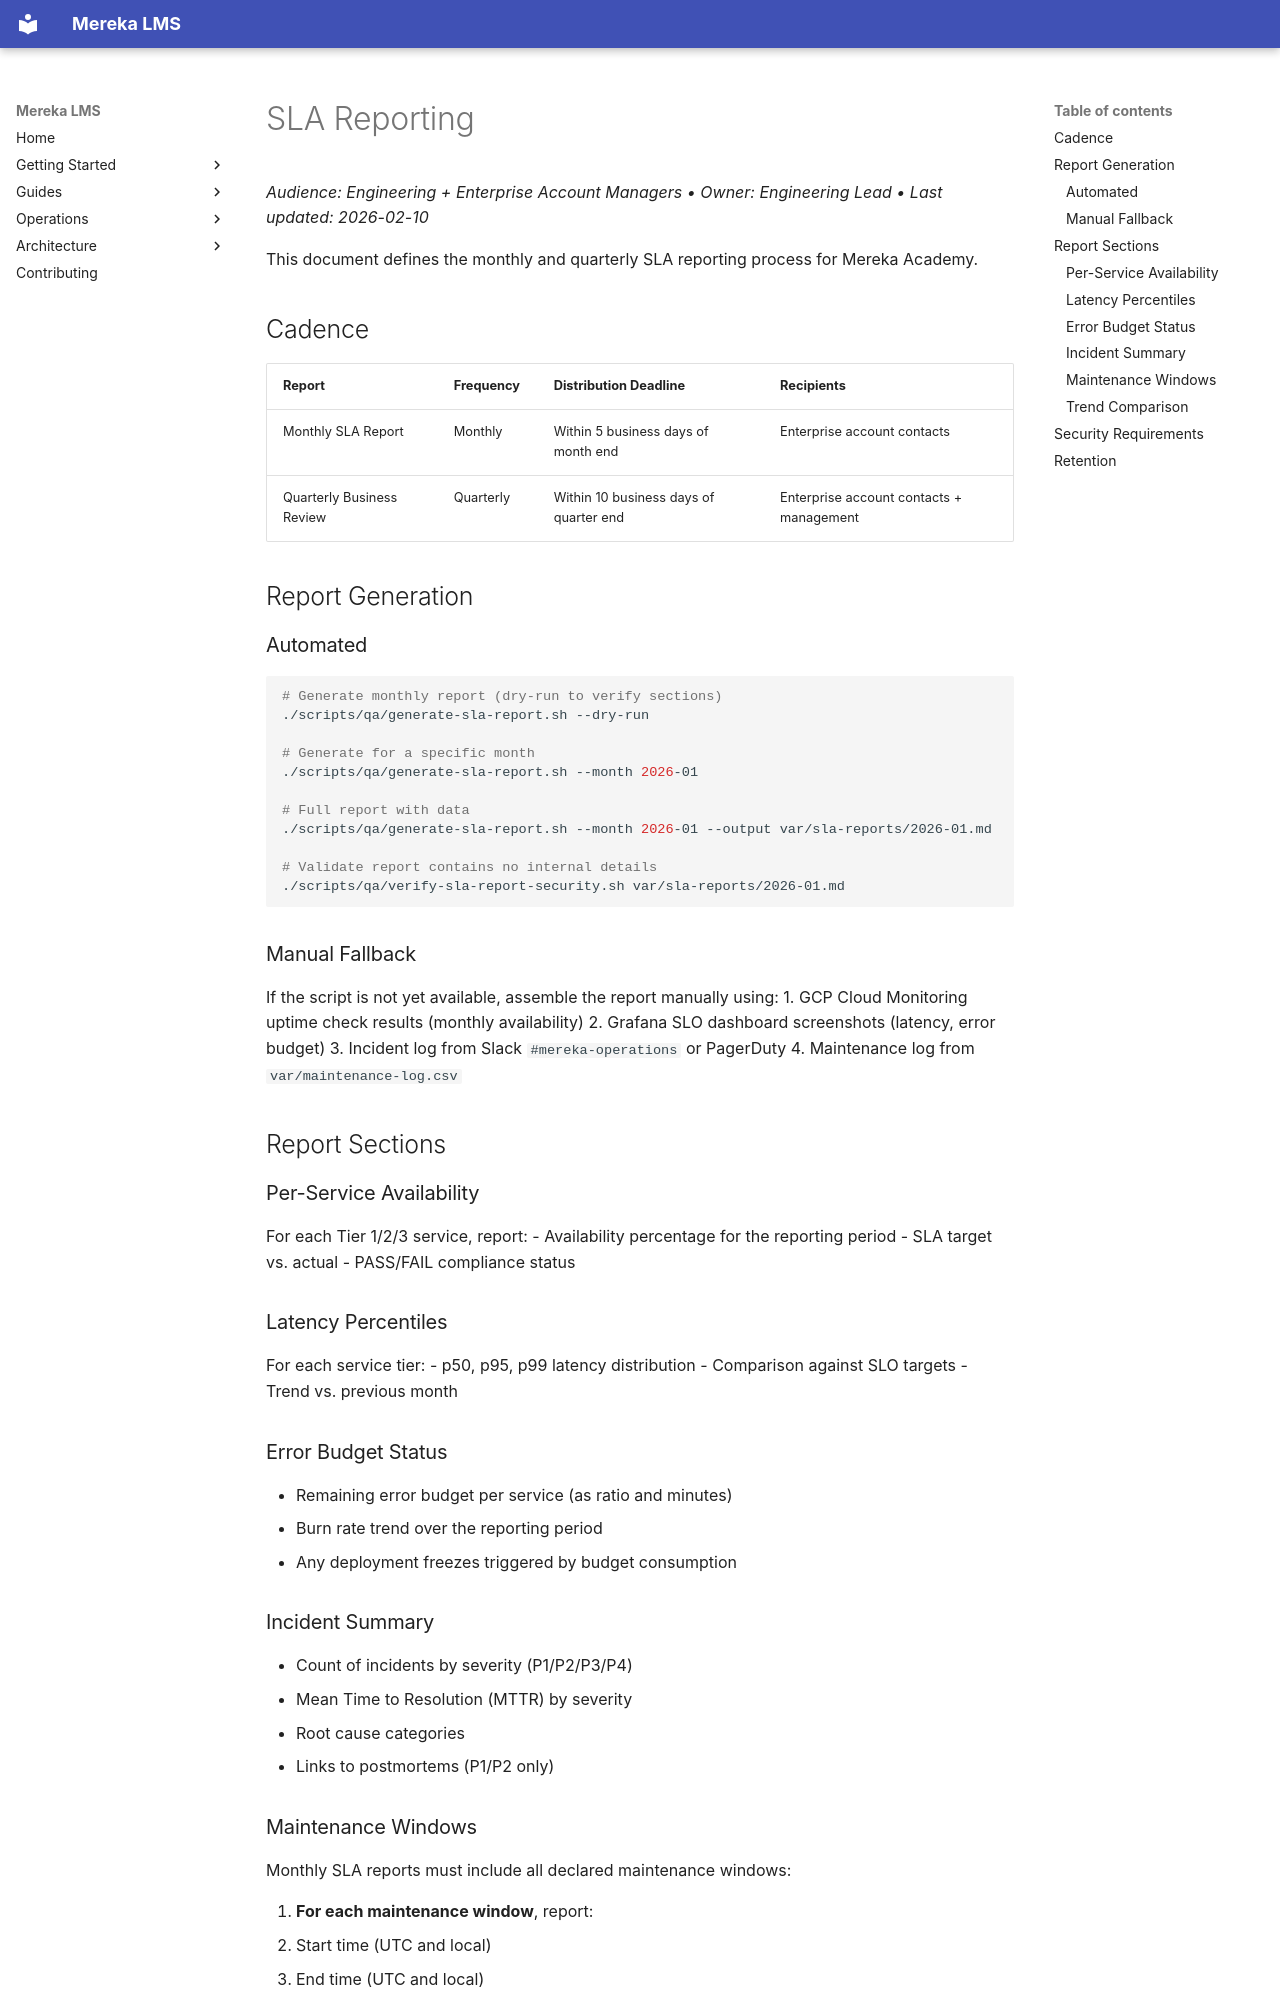

repository: lifeofgurpreet/mereka-lms-prototype · page: policies/operations/SLA_REPORTING/index.html · generator: mkdocs

# SLA Reporting
_Audience: Engineering + Enterprise Account Managers • Owner: Engineering Lead • Last updated: 2026-02-10_

This document defines the monthly and quarterly SLA reporting process for Mereka Academy.

## Cadence

| Report | Frequency | Distribution Deadline | Recipients |
|--------|-----------|----------------------|------------|
| Monthly SLA Report | Monthly | Within 5 business days of month end | Enterprise account contacts |
| Quarterly Business Review | Quarterly | Within 10 business days of quarter end | Enterprise account contacts + management |

## Report Generation

### Automated

```bash
# Generate monthly report (dry-run to verify sections)
./scripts/qa/generate-sla-report.sh --dry-run

# Generate for a specific month
./scripts/qa/generate-sla-report.sh --month 2026-01

# Full report with data
./scripts/qa/generate-sla-report.sh --month 2026-01 --output var/sla-reports/2026-01.md

# Validate report contains no internal details
./scripts/qa/verify-sla-report-security.sh var/sla-reports/2026-01.md
```

### Manual Fallback

If the script is not yet available, assemble the report manually using:
1. GCP Cloud Monitoring uptime check results (monthly availability)
2. Grafana SLO dashboard screenshots (latency, error budget)
3. Incident log from Slack `#mereka-operations` or PagerDuty
4. Maintenance log from `var/maintenance-log.csv`

## Report Sections

### Per-Service Availability

For each Tier 1/2/3 service, report:
- Availability percentage for the reporting period
- SLA target vs. actual
- PASS/FAIL compliance status

### Latency Percentiles

For each service tier:
- p50, p95, p99 latency distribution
- Comparison against SLO targets
- Trend vs. previous month

### Error Budget Status

- Remaining error budget per service (as ratio and minutes)
- Burn rate trend over the reporting period
- Any deployment freezes triggered by budget consumption

### Incident Summary

- Count of incidents by severity (P1/P2/P3/P4)
- Mean Time to Resolution (MTTR) by severity
- Root cause categories
- Links to postmortems (P1/P2 only)
